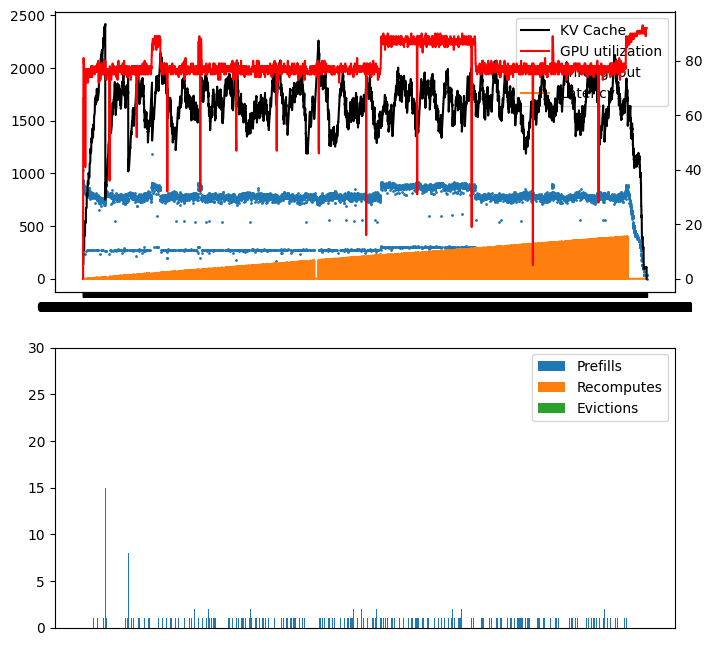

The file beside this chart, header and first rows:
ts, kv, compute, throughput, latency, is_prefill, num_seqs, seq_id
01:29:27.015, , , , , True, 32, 
01:29:27.106, 5.3, 0, 1032, 0.2743, , , 
01:29:27.143, 5.3, 0, 866.6, 0.03693, , , 
01:29:27.179, 5.3, 66, 895.9, 0.03572, , , 
01:29:27.214, 5.3, 66, 912.4, 0.03507, , , 
01:29:27.248, 5.3, 66, 913.8, 0.03502, , , 
01:29:27.283, 5.3, 66, 917.4, 0.03488, , , 
01:29:27.318, 5.3, 66, 930.5, 0.03439, , , 
01:29:27.353, 5.3, 66, 924.9, 0.0346, , , 
01:29:27.387, 10.6, 81, 914.7, 0.03498, , , 
01:29:27.422, 10.6, 81, 934.3, 0.03425, , , 
01:29:27.459, 10.6, 81, 873.5, 0.03663, , , 
01:29:27.496, 10.6, 81, 845.8, 0.03783, , , 
01:29:27.535, 10.6, 81, 845.7, 0.03784, , , 
01:29:27.573, 10.6, 79, 835.7, 0.03829, , , 
01:29:27.611, 10.6, 79, 831.5, 0.03848, , , 
01:29:27.650, 10.6, 79, 835.7, 0.03829, , , 
01:29:27.687, 10.6, 79, 839.1, 0.03814, , , 
01:29:27.726, 10.6, 79, 835.2, 0.03831, , , 
01:29:27.764, 10.6, 79, 833.7, 0.03838, , , 
01:29:27.802, 10.6, 71, 845.8, 0.03783, , , 
01:29:27.840, 10.6, 71, 841.5, 0.03803, , , 
01:29:27.878, 10.6, 71, 844.2, 0.03791, , , 
01:29:27.916, 10.6, 71, 847.3, 0.03777, , , 
01:29:27.954, 10.6, 71, 844.2, 0.03791, , , 
01:29:27.992, 15.9, 77, 832.7, 0.03843, , , 
01:29:28.028, 15.9, 77, 877.1, 0.03649, , , 
01:29:28.065, 15.9, 77, 889.7, 0.03597, , , 
01:29:28.103, 15.9, 77, 823.1, 0.03888, , , 
01:29:28.142, 15.9, 77, 820.4, 0.039, , , 
01:29:28.181, 15.9, 77, 825.8, 0.03875, , , 
01:29:28.220, 15.9, 77, 831.7, 0.03847, , , 
01:29:28.258, 15.9, 77, 835.2, 0.03831, , , 
01:29:28.296, 15.9, 77, 836.2, 0.03827, , , 
01:29:28.336, 15.9, 77, 806.7, 0.03967, , , 
01:29:28.375, 15.9, 75, 836.2, 0.03827, , , 
01:29:28.413, 15.9, 75, 825.9, 0.03874, , , 
01:29:28.452, 15.9, 75, 831.0, 0.03851, , , 
01:29:28.490, 15.9, 75, 841.3, 0.03804, , , 
01:29:28.527, 15.9, 75, 842.9, 0.03796, , , 
01:29:28.566, 15.9, 75, 838.0, 0.03819, , , 
01:29:28.700, 21.2, 72, 238.9, 0.1339, , , 
01:29:28.738, 21.2, 72, 830.3, 0.03854, , , 
01:29:28.777, 21.2, 41, 829.5, 0.03858, , , 
01:29:28.815, 21.2, 41, 842.0, 0.038, , , 
01:29:28.853, 21.2, 41, 836.7, 0.03824, , , 
01:29:28.891, 21.2, 41, 838.0, 0.03819, , , 
01:29:28.930, 21.2, 41, 830.5, 0.03853, , , 
01:29:28.968, 21.2, 41, 836.8, 0.03824, , , 
01:29:29.006, 21.2, 73, 834.5, 0.03835, , , 
01:29:29.045, 21.2, 73, 834.4, 0.03835, , , 
01:29:29.083, 20.5, 73, 845.0, 0.03787, , , 
01:29:29.086, , , , , True, 1, 
01:29:29.116, 20.7, 73, 261.2, 2.284, , , 
01:29:29.154, 20.7, 73, 872.7, 0.07113, , , 
01:29:29.192, 20.7, 75, 830.6, 0.03853, , , 
01:29:29.231, 20.7, 75, 837.8, 0.03819, , , 
01:29:29.269, 20.7, 75, 832.7, 0.03843, , , 
01:29:29.307, 20.7, 75, 837.2, 0.03822, , , 
01:29:29.345, 25.8, 75, 837.7, 0.0382, , , 
... 11,355 more rows
